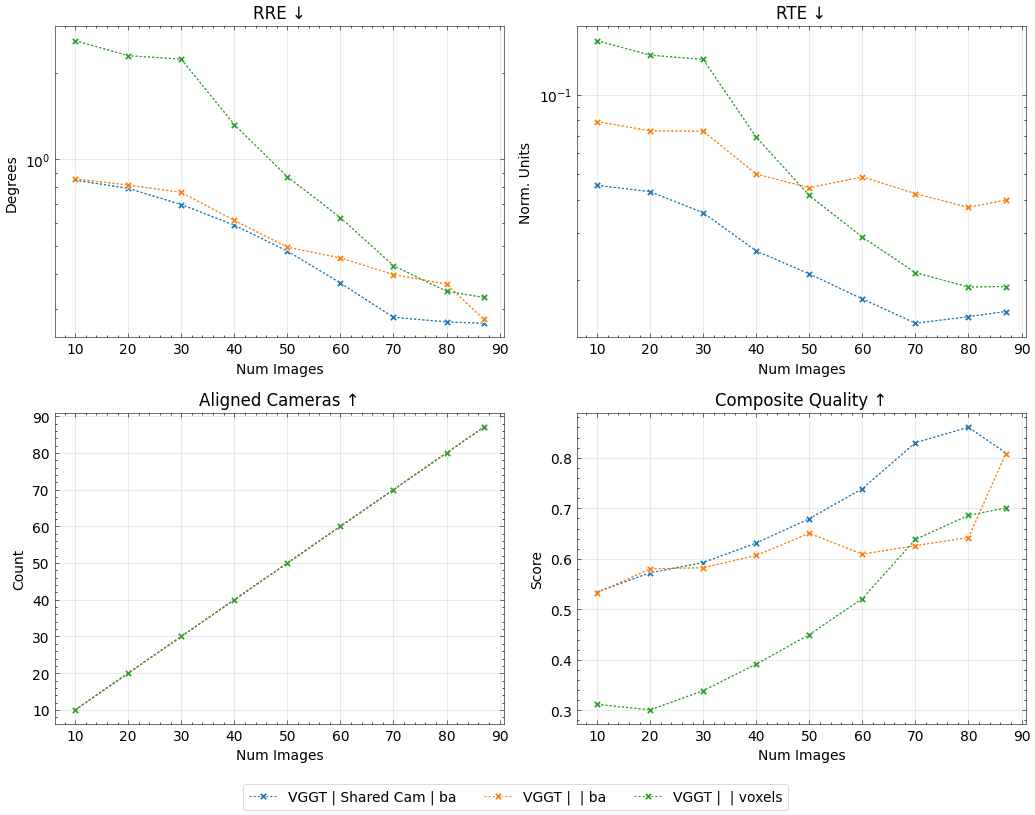

Source data for this figure (header and first rows):
method, num_images, seed, conf_thres_value, num_points, sampling_mode, image_mode, num_cameras, gt_eval, use_gt_extrinsics, use_gt_intrinsics, use_gt_points, pose_opt, pose_opt_module, eval_opt, depth_loss_mode, error_opa, depth_lambda, depth_conf_mode, choice, camera_type, copy_mode, val_step, num_steps
vggt, 10, 42, , 18852, ba, farthestpose, 10, GT Eval, , , , Pose Opt, , , , , 0.0, , vggt, pinhole, , 15000, 15000
vggt, 20, 42, , 27827, ba, farthestpose, 20, GT Eval, , , , Pose Opt, , , , , 0.0, , vggt, pinhole, , 15000, 15000
vggt, 30, 42, , 28632, ba, farthestpose, 30, GT Eval, , , , Pose Opt, , , , , 0.0, , vggt, pinhole, , 15000, 15000
vggt, 40, 42, , 32912, ba, farthestpose, 40, GT Eval, , , , Pose Opt, , , , , 0.0, , vggt, pinhole, , 15000, 15000
vggt, 50, 42, , 33787, ba, farthestpose, 50, GT Eval, , , , Pose Opt, , , , , 0.0, , vggt, pinhole, , 15000, 15000
vggt, 60, 42, , 29571, ba, farthestpose, 60, GT Eval, , , , Pose Opt, , , , , 0.0, , vggt, pinhole, , 15000, 15000
vggt, 70, 42, , 30825, ba, farthestpose, 70, GT Eval, , , , Pose Opt, , , , , 0.0, , vggt, pinhole, , 15000, 15000
vggt, 80, 42, , 31883, ba, farthestpose, 80, GT Eval, , , , Pose Opt, , , , , 0.0, , vggt, pinhole, , 15000, 15000
vggt, 87, 42, , 30396, ba, farthestpose, 87, GT Eval, , , , Pose Opt, , , , , 0.0, , vggt, pinhole, , 15000, 15000
vggt, 10, 42, , 18852, ba, farthestpose, 10, GT Eval, , , , Pose Opt, , , , , 0.0, , vggt, pinhole, , 15000, 15000
vggt, 20, 42, , 27827, ba, farthestpose, 20, GT Eval, , , , Pose Opt, , , , , 0.0, , vggt, pinhole, , 15000, 15000
vggt, 30, 42, , 28632, ba, farthestpose, 30, GT Eval, , , , Pose Opt, , , , , 0.0, , vggt, pinhole, , 15000, 15000
vggt, 40, 42, , 32912, ba, farthestpose, 40, GT Eval, , , , Pose Opt, , , , , 0.0, , vggt, pinhole, , 15000, 15000
vggt, 50, 42, , 33787, ba, farthestpose, 50, GT Eval, , , , Pose Opt, , , , , 0.0, , vggt, pinhole, , 15000, 15000
vggt, 60, 42, , 29571, ba, farthestpose, 60, GT Eval, , , , Pose Opt, , , , , 0.0, , vggt, pinhole, , 15000, 15000
vggt, 70, 42, , 30825, ba, farthestpose, 70, GT Eval, , , , Pose Opt, , , , , 0.0, , vggt, pinhole, , 15000, 15000
vggt, 80, 42, , 31883, ba, farthestpose, 80, GT Eval, , , , Pose Opt, , , , , 0.0, , vggt, pinhole, , 15000, 15000
vggt, 87, 42, , 30396, ba, farthestpose, 87, GT Eval, , , , Pose Opt, , , , , 0.0, , vggt, pinhole, , 15000, 15000
vggt, 10, 42, 0.0, 11000, voxels, farthestpose, 10, GT Eval, , , , Pose Opt, , , , , 0.0, , vggt, , , 15000, 15000
vggt, 20, 42, 0.0, 22000, voxels, farthestpose, 20, GT Eval, , , , Pose Opt, , , , , 0.0, , vggt, , , 15000, 15000
vggt, 30, 42, 0.0, 33000, voxels, farthestpose, 30, GT Eval, , , , Pose Opt, , , , , 0.0, , vggt, , , 15000, 15000
vggt, 40, 42, 0.0, 44000, voxels, farthestpose, 40, GT Eval, , , , Pose Opt, , , , , 0.0, , vggt, , , 15000, 15000
vggt, 50, 42, 0.0, 55000, voxels, farthestpose, 50, GT Eval, , , , Pose Opt, , , , , 0.0, , vggt, , , 15000, 15000
vggt, 60, 42, 0.0, 66000, voxels, farthestpose, 60, GT Eval, , , , Pose Opt, , , , , 0.0, , vggt, , , 15000, 15000
vggt, 70, 42, 0.0, 77000, voxels, farthestpose, 70, GT Eval, , , , Pose Opt, , , , , 0.0, , vggt, , , 15000, 15000
vggt, 80, 42, 0.0, 88000, voxels, farthestpose, 80, GT Eval, , , , Pose Opt, , , , , 0.0, , vggt, , , 15000, 15000
vggt, 87, 42, 0.0, 95700, voxels, farthestpose, 87, GT Eval, , , , Pose Opt, , , , , 0.0, , vggt, , , 15000, 15000
